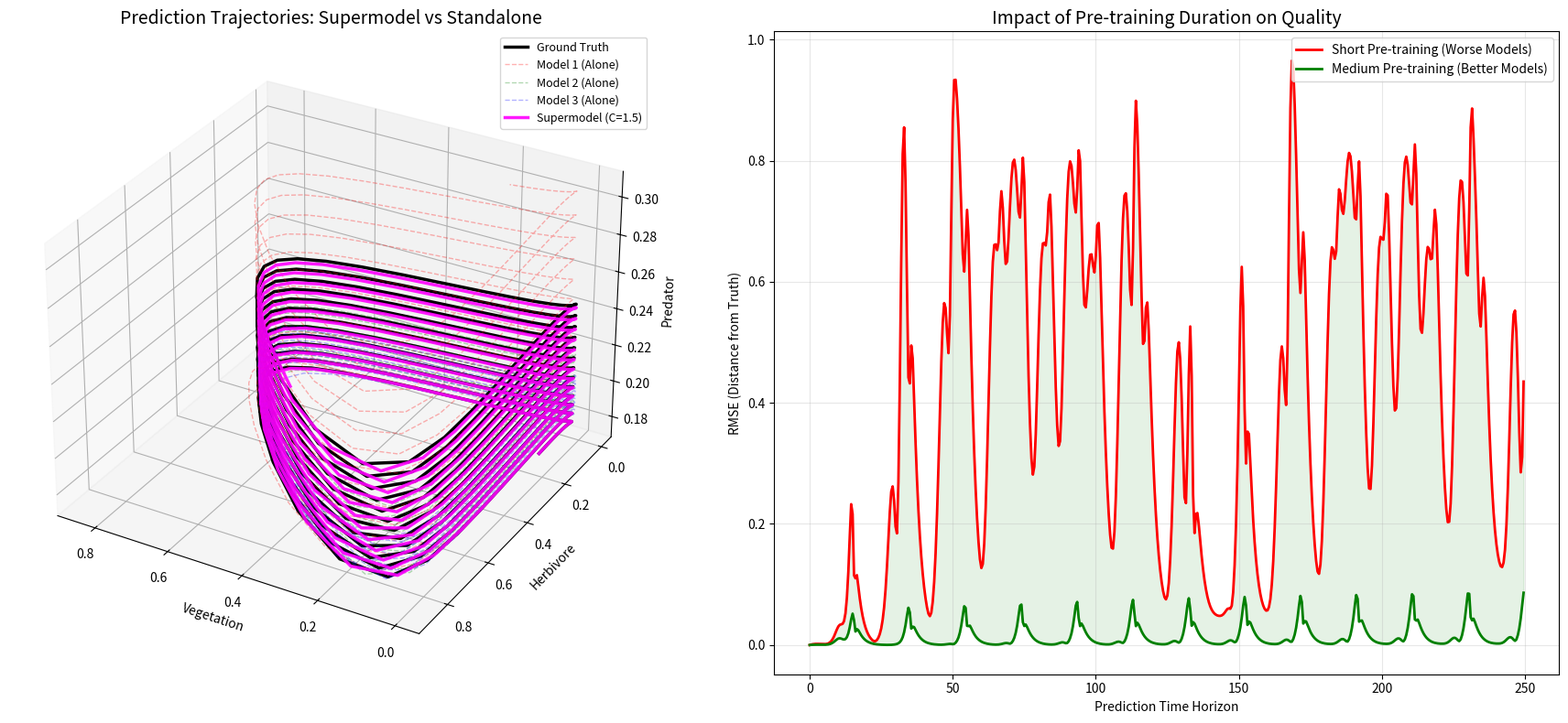

Write Python code to recreate this figure.
import numpy as np
from scipy.integrate import odeint
from scipy.optimize import minimize
import matplotlib.pyplot as plt
from mpl_toolkits.mplot3d import Axes3D

# ==========================================
# 1. HASTINGS-POWELL MODEL (ECOLOGY)
# ==========================================
def ecosystem_deriv(state, t, a1, b1, a2, b2, d1, d2):
    x, y, z = state
    # Ecological constraints: populations cannot be negative
    x = max(0, x); y = max(0, y); z = max(0, z)
    
    dx = x * (1 - x) - (a1 * x * y) / (1 + b1 * x)
    dy = (a1 * x * y) / (1 + b1 * x) - (a2 * y * z) / (1 + b2 * y) - d1 * y
    dz = (a2 * y * z) / (1 + b2 * y) - d2 * z
    return [dx, dy, dz]

# Ground Truth Parameters
P_TRUE = {'a1': 5.0, 'b1': 3.0, 'a2': 0.1, 'b2': 2.0, 'd1': 0.4, 'd2': 0.01}
x0 = [0.8, 0.2, 0.1]

# Time
dt = 0.5
t_train = np.arange(0, 400, dt)
t_test  = np.arange(0, 250, dt) # Prediction window

# Generate Ground Truth
truth_train = odeint(ecosystem_deriv, x0, t_train, args=tuple(P_TRUE.values()))
truth_test = odeint(ecosystem_deriv, truth_train[-1], t_test, args=tuple(P_TRUE.values()))

# ==========================================
# 2. EXPERIMENT ENGINE
# ==========================================
def run_scenario(quality_scale):
    """
    Runs the supermodel pipeline.
    quality_scale: Higher = worse standalone models (shorter training).
    """
    
    # 1. Create 3 Surrogate Models (Imperfect parameters)
    surrogates = []
    perturbations = [-1.0, 0.5, 1.0] # Different biases for each model
    
    for i in range(3):
        p = P_TRUE.copy()
        # Perturb 'a1' (predation) and 'd1' (mortality)
        p['a1'] += perturbations[i] * (4.0 * quality_scale)
        p['d1'] -= perturbations[i] * (0.2 * quality_scale)
        surrogates.append(p)

    # 2. Supermodel Dynamics Wrapper
    def sm_dynamics(states_flat, t, C):
        s1, s2, s3 = states_flat[0:3], states_flat[3:6], states_flat[6:9]
        
        # Derivatives
        d1 = np.array(ecosystem_deriv(s1, t, **surrogates[0]))
        d2 = np.array(ecosystem_deriv(s2, t, **surrogates[1]))
        d3 = np.array(ecosystem_deriv(s3, t, **surrogates[2]))
        
        # Coupling
        avg = (s1 + s2 + s3) / 3.0
        return np.concatenate([
            d1 + C * (avg - s1),
            d2 + C * (avg - s2),
            d3 + C * (avg - s3)
        ])

    # 3. Training Phase (Find C)
    def cost(params):
        C_val = params[0]
        init = np.concatenate([x0, x0, x0])
        traj = odeint(sm_dynamics, init, t_train, args=(C_val,))
        sm_avg = (traj[:, 0:3] + traj[:, 3:6] + traj[:, 6:9]) / 3.0
        return np.mean((sm_avg - truth_train)**2)

    res = minimize(cost, [1.0], bounds=[(0.0, 20.0)], method='L-BFGS-B')
    C_opt = res.x[0]

    # 4. Prediction Phase (Supermodel)
    start_coupled = np.concatenate([truth_train[-1]]*3)
    sm_traj_full = odeint(sm_dynamics, start_coupled, t_test, args=(C_opt,))
    sm_pred = (sm_traj_full[:, 0:3] + sm_traj_full[:, 3:6] + sm_traj_full[:, 6:9]) / 3.0
    
    # 5. Prediction Phase (Standalone Models - Uncoupled)
    # We run them individually to see where they would go without help
    m1_pred = odeint(ecosystem_deriv, truth_train[-1], t_test, args=tuple(surrogates[0].values()))
    m2_pred = odeint(ecosystem_deriv, truth_train[-1], t_test, args=tuple(surrogates[1].values()))
    m3_pred = odeint(ecosystem_deriv, truth_train[-1], t_test, args=tuple(surrogates[2].values()))

    # Calculate RMSE over time for the supermodel
    error_traj = np.sqrt(np.sum((sm_pred - truth_test)**2, axis=1))
    
    return {
        'sm': sm_pred, 
        'm1': m1_pred, 
        'm2': m2_pred, 
        'm3': m3_pred, 
        'error': error_traj, 
        'C': C_opt
    }

# ==========================================
# 3. RUN SIMULATION
# ==========================================
print("Running simulation (Medium Pre-training scenario)...")
# We use a medium scale (0.08) to make the standalone divergence visible but not instant
results_med = run_scenario(quality_scale=0.08)

# We also run a "Short" training scenario just to get the error curve for comparison
results_short = run_scenario(quality_scale=0.25)


# ==========================================
# 4. VISUALIZATION
# ==========================================
fig = plt.figure(figsize=(18, 8))

# --- PLOT 1: 3D Trajectories (The Path) ---
ax1 = fig.add_subplot(1, 2, 1, projection='3d')

# A. Ground Truth (Black)
ax1.plot(truth_test[:,0], truth_test[:,1], truth_test[:,2], 
         color='black', lw=2.5, label='Ground Truth')

# B. Standalone Models (Faint Dashed)
# These show the behavior WITHOUT supermodeling
ax1.plot(results_med['m1'][:,0], results_med['m1'][:,1], results_med['m1'][:,2], 
         color='red', ls='--', alpha=0.3, lw=1, label='Model 1 (Alone)')
ax1.plot(results_med['m2'][:,0], results_med['m2'][:,1], results_med['m2'][:,2], 
         color='green', ls='--', alpha=0.3, lw=1, label='Model 2 (Alone)')
ax1.plot(results_med['m3'][:,0], results_med['m3'][:,1], results_med['m3'][:,2], 
         color='blue', ls='--', alpha=0.3, lw=1, label='Model 3 (Alone)')

# C. Supermodel (Magenta)
ax1.plot(results_med['sm'][:,0], results_med['sm'][:,1], results_med['sm'][:,2], 
         color='magenta', lw=2.5, alpha=0.9, label=f'Supermodel (C={results_med["C"]:.1f})')

ax1.set_title("Prediction Trajectories: Supermodel vs Standalone", fontsize=14)
ax1.set_xlabel("Vegetation")
ax1.set_ylabel("Herbivore")
ax1.set_zlabel("Predator")
ax1.legend(loc='upper right', fontsize=9)
ax1.view_init(elev=30, azim=120) 

# --- PLOT 2: Quality Comparison (Error vs Time) ---
ax2 = fig.add_subplot(1, 2, 2)

# Compare the Error of the Short Training vs Medium Training Supermodels
ax2.plot(t_test, results_short['error'], 'r-', lw=2, label='Short Pre-training (Worse Models)')
ax2.plot(t_test, results_med['error'], 'g-', lw=2, label='Medium Pre-training (Better Models)')

# Add divergence threshold area
ax2.fill_between(t_test, results_short['error'], results_med['error'], color='green', alpha=0.1)

ax2.set_title("Impact of Pre-training Duration on Quality", fontsize=14)
ax2.set_xlabel("Prediction Time Horizon")
ax2.set_ylabel("RMSE (Distance from Truth)")
ax2.legend()
ax2.grid(True, alpha=0.3)

plt.tight_layout()
plt.show()
